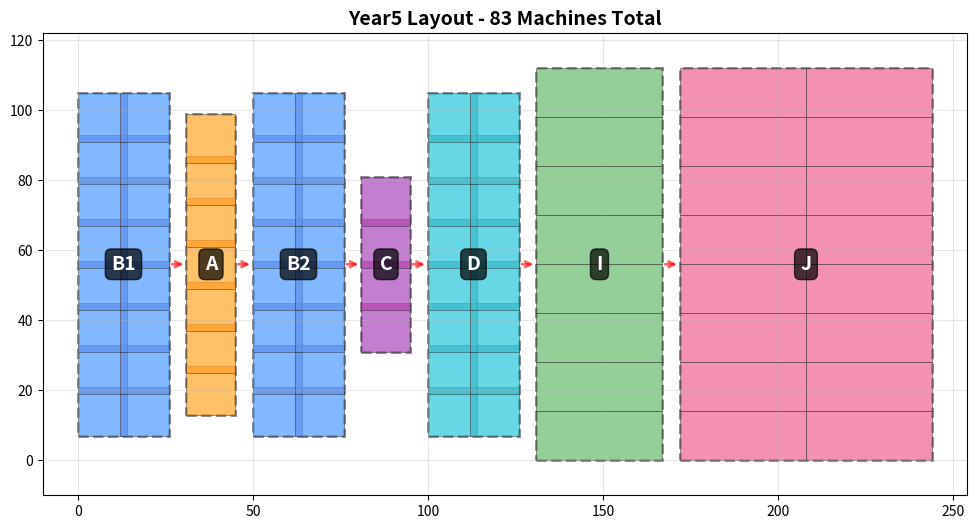

The script that saved this image: (Note: this script raises an exception after producing the figure.)
"""
Year5 Part 1 - OPTIMIZED Compact Layout Generator

Machine counts for Year5 Part 1:
- B1: 16, A: 7, B2: 16, C: 4, D: 16, I: 8, J: 16
- Total: 83 machines

OPTIMIZED: Zero waste grids + compact 2D arrangement
"""

from pathlib import Path
import matplotlib.pyplot as plt
from matplotlib.patches import Rectangle
import csv

# Optimal grid configurations (COMPACT - taller, narrower)
AREAS = {
    "B1": {"group": "ABCD", "count": 16, "rows": 8, "cols": 2, "eff_w":  26, "eff_h": 98},
    "A": {"group": "ABCD", "count":  7, "rows": 7, "cols": 1, "eff_w":  14, "eff_h": 86},
    "B2": {"group": "ABCD", "count": 16, "rows": 8, "cols": 2, "eff_w":  26, "eff_h": 98},
    "C": {"group": "ABCD", "count":  4, "rows": 4, "cols": 1, "eff_w":  14, "eff_h": 50},
    "D": {"group": "ABCD", "count": 16, "rows": 8, "cols": 2, "eff_w":  26, "eff_h": 98},
    "I": {"group": "HIJ", "count":  8, "rows": 8, "cols": 1, "eff_w":  36, "eff_h": 112},
    "J": {"group": "HIJ", "count": 16, "rows": 8, "cols": 2, "eff_w":  72, "eff_h": 112},
}

PROCESS_ORDER = ["B1", "A", "B2", "C", "D", "I", "J"]
GAP = 5  # ft between areas

AREA_COLORS = {
    "B1": '#4c9aff',  # Blue
    "A":  '#ffa726',  # Orange
    "B2": '#4c9aff',  # Blue
    "C":  '#ab47bc',  # Purple
    "D":  '#26c6da',  # Cyan
    "I":  '#66bb6a',  # Green
    "J":  '#f06292',  # Pink
}

def pack_areas_left_to_right():
    """Pack all areas left to right in process order"""
    positions = {}
    x_offset = 0
    max_height = max([AREAS[p]["eff_h"] for p in PROCESS_ORDER])
    
    for process in PROCESS_ORDER:
        area = AREAS[process]
        # Center align vertically
        y_offset = (max_height - area["eff_h"]) / 2
        positions[process] = {"x": x_offset, "y": y_offset}
        x_offset += area["eff_w"] + GAP
    
    total_width = x_offset - GAP
    total_height = max_height
    
    return total_width, total_height, positions

def draw_area(ax, x0, y0, area_data, process_name):
    """Draw area with blocks and overlaps"""
    rows = area_data["rows"]
    cols = area_data["cols"]
    count = area_data["count"]
    group = area_data["group"]
    
    if group == "ABCD":
        unit_w, unit_h, overlap = 14, 14, 2
    else:
        unit_w, unit_h, overlap = 36, 14, 0
    
    # Draw boundary
    boundary = Rectangle((x0, y0), area_data["eff_w"], area_data["eff_h"],
                         facecolor='none', edgecolor='black', linewidth=2,
                         linestyle='--', alpha=0.5)
    ax.add_patch(boundary)
    
    # Draw blocks
    block_idx = 0
    for r in range(rows):
        for c in range(cols):
            if block_idx >= count:
                break
            
            if overlap > 0:
                bx = x0 + c * (unit_w - overlap)
                by = y0 + r * (unit_h - overlap)
            else:
                bx = x0 + c * unit_w
                by = y0 + r * unit_h
            
            block = Rectangle((bx, by), unit_w, unit_h,
                            facecolor=AREA_COLORS[process_name],
                            edgecolor='#333', linewidth=0.5, alpha=0.7)
            ax.add_patch(block)
            
            # Overlap zones
            if overlap > 0:
                if c < cols - 1:
                    ov = Rectangle((bx + unit_w - overlap, by), overlap, unit_h,
                                 facecolor='#ff6b6b', alpha=0.3)
                    ax.add_patch(ov)
                if r < rows - 1:
                    ov = Rectangle((bx, by + unit_h - overlap), unit_w, overlap,
                                 facecolor='#ff6b6b', alpha=0.3)
                    ax.add_patch(ov)
            
            block_idx += 1
    
    # Label - only process name
    ax.text(x0 + area_data["eff_w"]/2, y0 + area_data["eff_h"]/2,
           f"{process_name}",
           ha='center', va='center', fontsize=14, fontweight='bold',
           color='white', bbox=dict(boxstyle='round', facecolor='black', alpha=0.7))

def generate_layout():
    """Generate optimized layout"""
    total_w, total_h, positions = pack_areas_left_to_right()
    
    actual_area = sum(AREAS[p]["eff_w"] * AREAS[p]["eff_h"] for p in PROCESS_ORDER)
    total_area = total_w * total_h
    efficiency = (actual_area / total_area) * 100
    
    print("Creating left-to-right layout...")
    print(f"Layout: {total_w:.0f} ft × {total_h:.0f} ft = {total_area:,.0f} ft²")
    
    fig, ax = plt.subplots(figsize=(20, 6))
    
    for process in PROCESS_ORDER:
        area = AREAS[process]
        pos = positions[process]
        draw_area(ax, pos["x"], pos["y"], area, process)
    
    # Draw arrows
    for i in range(len(PROCESS_ORDER) - 1):
        p1, p2 = PROCESS_ORDER[i], PROCESS_ORDER[i + 1]
        x1 = positions[p1]["x"] + AREAS[p1]["eff_w"]
        y1 = positions[p1]["y"] + AREAS[p1]["eff_h"] / 2
        x2 = positions[p2]["x"]
        y2 = positions[p2]["y"] + AREAS[p2]["eff_h"] / 2
        ax.annotate('', xy=(x2, y2), xytext=(x1, y1),
                   arrowprops=dict(arrowstyle='->', lw=2, color='red', alpha=0.6))
    
    ax.set_xlim(-10, total_w + 10)
    ax.set_ylim(-10, total_h + 10)
    ax.set_aspect('equal')
    ax.set_title(f'Year5 Layout - {sum([AREAS[p]["count"] for p in PROCESS_ORDER])} Machines Total', 
                fontsize=14, fontweight='bold')
    ax.grid(True, alpha=0.3)
    
    output_dir = Path(__file__).parent
    png_file = output_dir / "Optimized_Compact_Layout.png"
    csv_file = output_dir / "Optimized_Compact_Layout_Summary.csv"
    
    plt.tight_layout()
    plt.savefig(png_file, dpi=150, bbox_inches='tight')
    print(f"Saved: {png_file}")
    
    with open(csv_file, 'w', newline='', encoding='utf-8') as f:
        writer = csv.writer(f)
        writer.writerow(['Area', 'X_ft', 'Y_ft', 'Width_ft', 'Height_ft', 'Rows', 'Cols', 'Machines'])
        for process in PROCESS_ORDER:
            area = AREAS[process]
            pos = positions[process]
            writer.writerow([process, f"{pos['x']:.1f}", f"{pos['y']:.1f}",
                           area["eff_w"], area["eff_h"], area["rows"], area["cols"], area["count"]])
    
    print(f"Saved: {csv_file}")
    plt.close()

if __name__ == "__main__":
    generate_layout()
